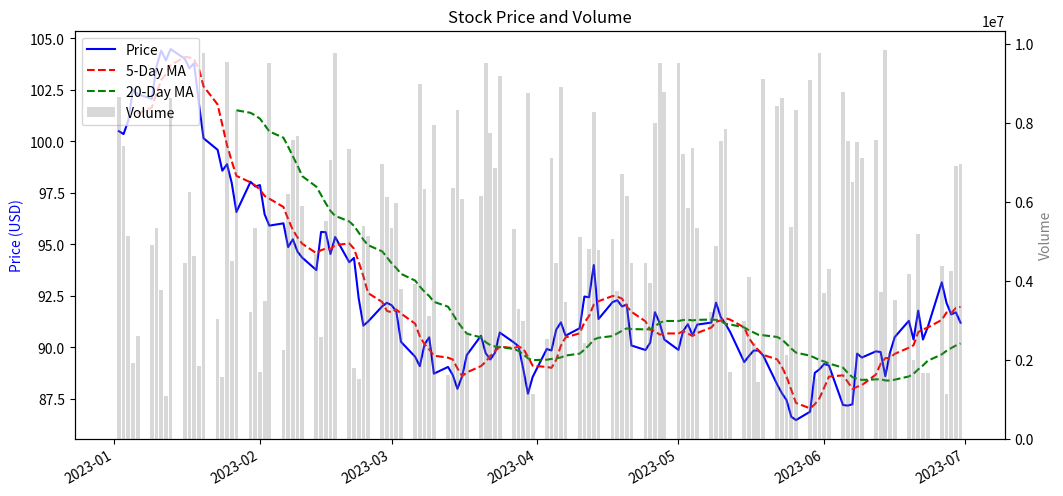

This chart was generated by the following Python code:
#数据准备与处理
import pandas as pd
import numpy as np
import matplotlib.pyplot as plt
from datetime import datetime

# 生成模拟股票数据
dates = pd.date_range(start='2023-01-01', end='2023-06-30', freq='B')
np.random.seed(42)
prices = np.random.randn(len(dates)).cumsum() + 100
volume = np.random.randint(1000000, 10000000, size=len(dates))

df = pd.DataFrame({
    'date': dates,
    'price': prices,
    'volume': volume
})

# 计算移动平均线
df['MA_5'] = df['price'].rolling(5).mean()
df['MA_20'] = df['price'].rolling(20).mean()

#多面板可视化
# 创建画布与双Y轴
fig, ax1 = plt.subplots(figsize=(12, 6))
ax2 = ax1.twinx()  # 共享x轴

# 绘制价格与均线
ax1.plot(df['date'], df['price'], 'b-', label='Price')
ax1.plot(df['date'], df['MA_5'], 'r--', label='5-Day MA')
ax1.plot(df['date'], df['MA_20'], 'g--', label='20-Day MA')
ax1.set_ylabel('Price (USD)', color='b')

# 绘制成交量
ax2.bar(df['date'], df['volume'], color='gray', alpha=0.3, label='Volume')
ax2.set_ylabel('Volume', color='gray')

# 添加标题与图例
plt.title('Stock Price and Volume')
lines1, labels1 = ax1.get_legend_handles_labels()
lines2, labels2 = ax2.get_legend_handles_labels()
ax1.legend(lines1 + lines2, labels1 + labels2, loc='upper left')

# 设置x轴日期格式
fig.autofmt_xdate()

plt.show()